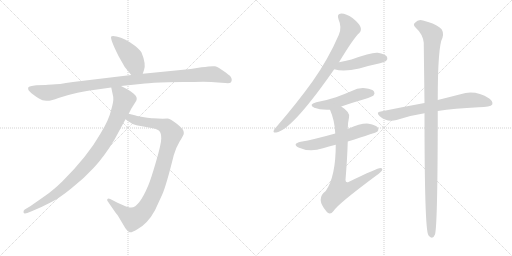
t = 0.00 s
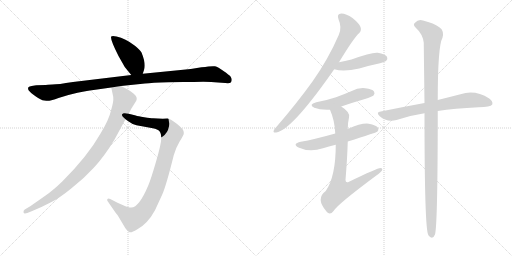
t = 1.91 s
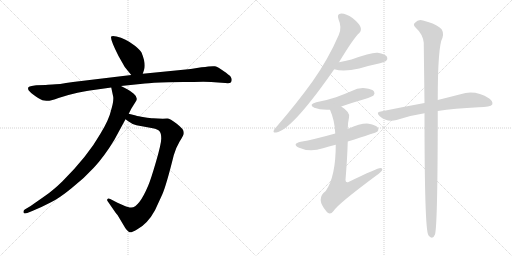
t = 3.81 s
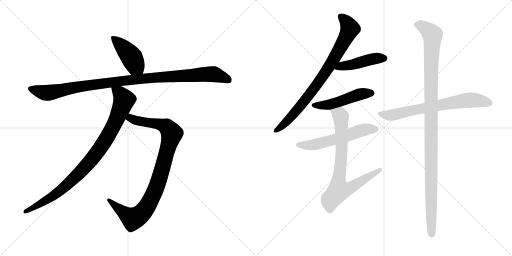
t = 5.72 s
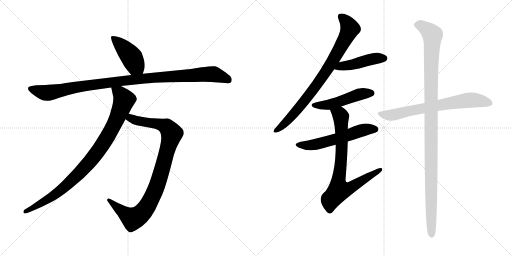
t = 7.63 s
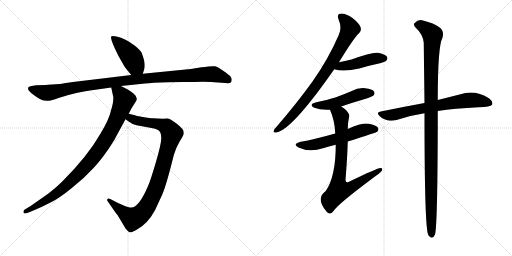
t = 9.53 s

The animated SVG that drew these frames (rendered in a browser with its animation timeline set to each time). Animation: 11 CSS @keyframes rules; one cycle of 9.53 s.

<svg version="1.1" viewBox="0 0 2048 1024" xmlns="http://www.w3.org/2000/svg">
  <g stroke="lightgray" stroke-dasharray="1,1" stroke-width="1" transform="scale(4, 4)">
    <line x1="0" y1="0" x2="256" y2="256"></line>
    <line x1="256" y1="0" x2="0" y2="256"></line>
    <line x1="128" y1="0" x2="128" y2="256"></line>
    <line x1="0" y1="128" x2="256" y2="128"></line>
    <line x1="256" y1="0" x2="512" y2="256"></line>
    <line x1="512" y1="0" x2="256" y2="256"></line>
    <line x1="384" y1="0" x2="384" y2="256"></line>
    <line x1="256" y1="128" x2="512" y2="128"></line>
  </g>
<g transform="scale(1, -1) translate(0, -850)">
   <style type="text/css">
    @keyframes keyframes0 {
      from {
       stroke: black;
       stroke-dashoffset: 433;
       stroke-width: 128;
       }
       58% {
       animation-timing-function: step-end;
       stroke: black;
       stroke-dashoffset: 0;
       stroke-width: 128;
       }
       to {
       stroke: black;
       stroke-width: 1024;
       }
       }
       #make-me-a-hanzi-animation-0 {
         animation: keyframes0 0.602376s both;
         animation-delay: 0.000000s;
         animation-timing-function: linear;
       }
    @keyframes keyframes1 {
      from {
       stroke: black;
       stroke-dashoffset: 1063;
       stroke-width: 128;
       }
       78% {
       animation-timing-function: step-end;
       stroke: black;
       stroke-dashoffset: 0;
       stroke-width: 128;
       }
       to {
       stroke: black;
       stroke-width: 1024;
       }
       }
       #make-me-a-hanzi-animation-1 {
         animation: keyframes1 1.115072s both;
         animation-delay: 0.602376s;
         animation-timing-function: linear;
       }
    @keyframes keyframes2 {
      from {
       stroke: black;
       stroke-dashoffset: 956;
       stroke-width: 128;
       }
       76% {
       animation-timing-function: step-end;
       stroke: black;
       stroke-dashoffset: 0;
       stroke-width: 128;
       }
       to {
       stroke: black;
       stroke-width: 1024;
       }
       }
       #make-me-a-hanzi-animation-2 {
         animation: keyframes2 1.027995s both;
         animation-delay: 1.717448s;
         animation-timing-function: linear;
       }
    @keyframes keyframes3 {
      from {
       stroke: black;
       stroke-dashoffset: 932;
       stroke-width: 128;
       }
       75% {
       animation-timing-function: step-end;
       stroke: black;
       stroke-dashoffset: 0;
       stroke-width: 128;
       }
       to {
       stroke: black;
       stroke-width: 1024;
       }
       }
       #make-me-a-hanzi-animation-3 {
         animation: keyframes3 1.008464s both;
         animation-delay: 2.745443s;
         animation-timing-function: linear;
       }
    @keyframes keyframes4 {
      from {
       stroke: black;
       stroke-dashoffset: 823;
       stroke-width: 128;
       }
       73% {
       animation-timing-function: step-end;
       stroke: black;
       stroke-dashoffset: 0;
       stroke-width: 128;
       }
       to {
       stroke: black;
       stroke-width: 1024;
       }
       }
       #make-me-a-hanzi-animation-4 {
         animation: keyframes4 0.919759s both;
         animation-delay: 3.753906s;
         animation-timing-function: linear;
       }
    @keyframes keyframes5 {
      from {
       stroke: black;
       stroke-dashoffset: 454;
       stroke-width: 128;
       }
       60% {
       animation-timing-function: step-end;
       stroke: black;
       stroke-dashoffset: 0;
       stroke-width: 128;
       }
       to {
       stroke: black;
       stroke-width: 1024;
       }
       }
       #make-me-a-hanzi-animation-5 {
         animation: keyframes5 0.619466s both;
         animation-delay: 4.673665s;
         animation-timing-function: linear;
       }
    @keyframes keyframes6 {
      from {
       stroke: black;
       stroke-dashoffset: 490;
       stroke-width: 128;
       }
       61% {
       animation-timing-function: step-end;
       stroke: black;
       stroke-dashoffset: 0;
       stroke-width: 128;
       }
       to {
       stroke: black;
       stroke-width: 1024;
       }
       }
       #make-me-a-hanzi-animation-6 {
         animation: keyframes6 0.648763s both;
         animation-delay: 5.293132s;
         animation-timing-function: linear;
       }
    @keyframes keyframes7 {
      from {
       stroke: black;
       stroke-dashoffset: 574;
       stroke-width: 128;
       }
       65% {
       animation-timing-function: step-end;
       stroke: black;
       stroke-dashoffset: 0;
       stroke-width: 128;
       }
       to {
       stroke: black;
       stroke-width: 1024;
       }
       }
       #make-me-a-hanzi-animation-7 {
         animation: keyframes7 0.717122s both;
         animation-delay: 5.941895s;
         animation-timing-function: linear;
       }
    @keyframes keyframes8 {
      from {
       stroke: black;
       stroke-dashoffset: 776;
       stroke-width: 128;
       }
       72% {
       animation-timing-function: step-end;
       stroke: black;
       stroke-dashoffset: 0;
       stroke-width: 128;
       }
       to {
       stroke: black;
       stroke-width: 1024;
       }
       }
       #make-me-a-hanzi-animation-8 {
         animation: keyframes8 0.881510s both;
         animation-delay: 6.659017s;
         animation-timing-function: linear;
       }
    @keyframes keyframes9 {
      from {
       stroke: black;
       stroke-dashoffset: 703;
       stroke-width: 128;
       }
       70% {
       animation-timing-function: step-end;
       stroke: black;
       stroke-dashoffset: 0;
       stroke-width: 128;
       }
       to {
       stroke: black;
       stroke-width: 1024;
       }
       }
       #make-me-a-hanzi-animation-9 {
         animation: keyframes9 0.822103s both;
         animation-delay: 7.540527s;
         animation-timing-function: linear;
       }
    @keyframes keyframes10 {
      from {
       stroke: black;
       stroke-dashoffset: 1130;
       stroke-width: 128;
       }
       79% {
       animation-timing-function: step-end;
       stroke: black;
       stroke-dashoffset: 0;
       stroke-width: 128;
       }
       to {
       stroke: black;
       stroke-width: 1024;
       }
       }
       #make-me-a-hanzi-animation-10 {
         animation: keyframes10 1.169596s both;
         animation-delay: 8.362630s;
         animation-timing-function: linear;
       }
</style>
<path d="M 571 555 L 576 570 Q 585 594 566 640 Q 561 650 541 666 Q 521 682 502 691 Q 484 700 466 704 Q 449 708 445 704 Q 439 696 474 626 L 499 582 L 525 550 C 544 527 562 527 571 555 Z" fill="lightgray"></path> 
<path d="M 183 510 L 145 509 Q 116 506 113 500 Q 111 494 115 488 Q 121 480 142 465 Q 164 449 177 448 Q 191 446 197 447 Q 204 447 234 458 Q 265 469 310 479 Q 356 488 367 489 L 445 500 L 484 506 L 580 516 Q 606 519 673 521 L 733 522 Q 779 522 813 523 Q 847 523 872 520 L 901 518 Q 919 516 923 520 Q 927 524 927 531 Q 927 537 922 544 Q 917 550 894 566 Q 872 582 860 585 Q 848 587 806 581 L 763 574 L 571 555 L 525 550 L 292 522 Q 231 512 209 512 Q 187 512 183 510 Z" fill="lightgray"></path> 
<path d="M 502 373 L 513 365 Q 530 352 546 349 L 611 337 Q 631 333 638 325 Q 645 317 645 296 Q 645 275 624 203 Q 603 131 593 108 Q 556 20 525 20 Q 517 19 495 28 L 470 39 L 441 54 Q 433 58 430 54 Q 427 50 430 46 L 461 1 Q 464 -4 470 -10 L 501 -62 Q 508 -73 516 -78 Q 524 -83 548 -68 Q 590 -46 620 9 L 649 72 Q 665 108 695 229 Q 704 260 718 283 Q 732 305 735 314 L 735 322 Q 735 333 707 355 Q 680 376 669 376 Q 659 376 651 375 L 612 377 Q 603 377 577 381 Q 551 385 543 388 L 515 395 C 486 402 478 391 502 373 Z" fill="lightgray"></path> 
<path d="M 445 500 L 453 462 Q 455 444 444 408 Q 436 371 401 314 Q 351 226 249 124 Q 213 89 181 67 L 121 25 L 99 12 Q 93 8 94 1 Q 95 -7 109 -2 L 129 6 Q 172 24 204 41 Q 237 57 286 97 Q 336 136 376 180 Q 417 224 457 290 L 502 373 L 515 395 L 525 415 L 545 447 Q 552 461 535 475 Q 519 488 509 493 L 484 506 C 457 520 439 529 445 500 Z" fill="lightgray"></path> 
<path d="M 1356 601 Q 1414 697 1437 718 Q 1447 728 1442 742 Q 1438 755 1410 778 Q 1385 796 1365 796 Q 1346 795 1354 773 Q 1369 739 1355 710 Q 1313 613 1250 524 Q 1189 439 1107 344 Q 1097 334 1095 328 Q 1091 318 1105 320 Q 1165 329 1325 556 Q 1331 565 1337 573 L 1356 601 Z" fill="lightgray"></path> 
<path d="M 1337 573 Q 1374 561 1437 576 Q 1477 588 1520 597 Q 1542 604 1545 607 Q 1552 614 1548 623 Q 1541 633 1511 639 Q 1487 642 1406 612 Q 1379 606 1356 601 C 1327 595 1308 581 1337 573 Z" fill="lightgray"></path> 
<path d="M 1365 424 Q 1411 440 1463 455 Q 1490 464 1494 468 Q 1501 477 1496 484 Q 1489 494 1461 497 Q 1433 500 1407 486 Q 1377 473 1344 461 Q 1308 449 1265 441 Q 1232 432 1257 419 Q 1281 409 1320 411 L 1365 424 Z" fill="lightgray"></path> 
<path d="M 1391 284 Q 1505 320 1509 323 Q 1516 330 1512 339 Q 1505 349 1475 355 Q 1448 359 1391 334 L 1341 316 Q 1256 292 1203 283 Q 1167 274 1194 260 Q 1239 239 1292 257 Q 1314 264 1343 271 L 1391 284 Z" fill="lightgray"></path> 
<path d="M 1343 271 Q 1343 144 1303 86 Q 1261 56 1306 4 Q 1307 3 1311 -1 Q 1323 -10 1335 7 Q 1353 35 1504 147 Q 1523 160 1528 168 Q 1532 178 1522 178 Q 1510 178 1396 123 Q 1383 116 1382 130 Q 1389 215 1391 284 L 1391 334 Q 1391 359 1396 380 Q 1402 401 1365 424 C 1341 441 1309 439 1320 411 Q 1339 368 1341 316 L 1343 271 Z" fill="lightgray"></path> 
<path d="M 1751 406 Q 1817 416 1914 421 Q 1962 421 1969 432 Q 1973 444 1957 456 Q 1900 492 1842 473 Q 1803 463 1751 450 L 1698 438 Q 1616 423 1523 404 Q 1502 401 1519 385 Q 1547 360 1586 370 Q 1638 388 1698 397 L 1751 406 Z" fill="lightgray"></path> 
<path d="M 1698 397 Q 1698 -65 1713 -89 Q 1713 -90 1716 -94 Q 1731 -110 1740 -88 Q 1750 -55 1751 347 Q 1751 378 1751 406 L 1751 450 Q 1751 666 1770 699 Q 1777 726 1760 739 Q 1735 758 1692 768 Q 1673 774 1660 759 Q 1650 752 1663 739 Q 1691 714 1695 679 Q 1696 594 1698 438 L 1698 397 Z" fill="lightgray"></path> 
      <clipPath id="make-me-a-hanzi-clip-0">
      <path d="M 571 555 L 576 570 Q 585 594 566 640 Q 561 650 541 666 Q 521 682 502 691 Q 484 700 466 704 Q 449 708 445 704 Q 439 696 474 626 L 499 582 L 525 550 C 544 527 562 527 571 555 Z" fill="lightgray"></path>
      </clipPath>
      <path clip-path="url(#make-me-a-hanzi-clip-0)" d="M 450 701 L 520 630 L 541 590 L 562 566 " fill="none" id="make-me-a-hanzi-animation-0" stroke-dasharray="305 610" stroke-linecap="round"></path>

      <clipPath id="make-me-a-hanzi-clip-1">
      <path d="M 183 510 L 145 509 Q 116 506 113 500 Q 111 494 115 488 Q 121 480 142 465 Q 164 449 177 448 Q 191 446 197 447 Q 204 447 234 458 Q 265 469 310 479 Q 356 488 367 489 L 445 500 L 484 506 L 580 516 Q 606 519 673 521 L 733 522 Q 779 522 813 523 Q 847 523 872 520 L 901 518 Q 919 516 923 520 Q 927 524 927 531 Q 927 537 922 544 Q 917 550 894 566 Q 872 582 860 585 Q 848 587 806 581 L 763 574 L 571 555 L 525 550 L 292 522 Q 231 512 209 512 Q 187 512 183 510 Z" fill="lightgray"></path>
      </clipPath>
      <path clip-path="url(#make-me-a-hanzi-clip-1)" d="M 121 495 L 186 478 L 473 525 L 836 554 L 860 552 L 916 529 " fill="none" id="make-me-a-hanzi-animation-1" stroke-dasharray="935 1870" stroke-linecap="round"></path>

      <clipPath id="make-me-a-hanzi-clip-2">
      <path d="M 502 373 L 513 365 Q 530 352 546 349 L 611 337 Q 631 333 638 325 Q 645 317 645 296 Q 645 275 624 203 Q 603 131 593 108 Q 556 20 525 20 Q 517 19 495 28 L 470 39 L 441 54 Q 433 58 430 54 Q 427 50 430 46 L 461 1 Q 464 -4 470 -10 L 501 -62 Q 508 -73 516 -78 Q 524 -83 548 -68 Q 590 -46 620 9 L 649 72 Q 665 108 695 229 Q 704 260 718 283 Q 732 305 735 314 L 735 322 Q 735 333 707 355 Q 680 376 669 376 Q 659 376 651 375 L 612 377 Q 603 377 577 381 Q 551 385 543 388 L 515 395 C 486 402 478 391 502 373 Z" fill="lightgray"></path>
      </clipPath>
      <path clip-path="url(#make-me-a-hanzi-clip-2)" d="M 512 375 L 523 377 L 556 365 L 658 347 L 687 316 L 627 104 L 592 30 L 568 -3 L 532 -25 L 524 -22 L 436 50 " fill="none" id="make-me-a-hanzi-animation-2" stroke-dasharray="828 1656" stroke-linecap="round"></path>

      <clipPath id="make-me-a-hanzi-clip-3">
      <path d="M 445 500 L 453 462 Q 455 444 444 408 Q 436 371 401 314 Q 351 226 249 124 Q 213 89 181 67 L 121 25 L 99 12 Q 93 8 94 1 Q 95 -7 109 -2 L 129 6 Q 172 24 204 41 Q 237 57 286 97 Q 336 136 376 180 Q 417 224 457 290 L 502 373 L 515 395 L 525 415 L 545 447 Q 552 461 535 475 Q 519 488 509 493 L 484 506 C 457 520 439 529 445 500 Z" fill="lightgray"></path>
      </clipPath>
      <path clip-path="url(#make-me-a-hanzi-clip-3)" d="M 452 495 L 480 474 L 496 450 L 457 353 L 393 246 L 351 193 L 253 97 L 180 46 L 102 4 " fill="none" id="make-me-a-hanzi-animation-3" stroke-dasharray="804 1608" stroke-linecap="round"></path>

      <clipPath id="make-me-a-hanzi-clip-4">
      <path d="M 1356 601 Q 1414 697 1437 718 Q 1447 728 1442 742 Q 1438 755 1410 778 Q 1385 796 1365 796 Q 1346 795 1354 773 Q 1369 739 1355 710 Q 1313 613 1250 524 Q 1189 439 1107 344 Q 1097 334 1095 328 Q 1091 318 1105 320 Q 1165 329 1325 556 Q 1331 565 1337 573 L 1356 601 Z" fill="lightgray"></path>
      </clipPath>
      <path clip-path="url(#make-me-a-hanzi-clip-4)" d="M 1364 782 L 1389 758 L 1399 733 L 1341 623 L 1287 536 L 1209 434 L 1142 359 L 1103 328 " fill="none" id="make-me-a-hanzi-animation-4" stroke-dasharray="695 1390" stroke-linecap="round"></path>

      <clipPath id="make-me-a-hanzi-clip-5">
      <path d="M 1337 573 Q 1374 561 1437 576 Q 1477 588 1520 597 Q 1542 604 1545 607 Q 1552 614 1548 623 Q 1541 633 1511 639 Q 1487 642 1406 612 Q 1379 606 1356 601 C 1327 595 1308 581 1337 573 Z" fill="lightgray"></path>
      </clipPath>
      <path clip-path="url(#make-me-a-hanzi-clip-5)" d="M 1344 575 L 1463 608 L 1537 617 " fill="none" id="make-me-a-hanzi-animation-5" stroke-dasharray="326 652" stroke-linecap="round"></path>

      <clipPath id="make-me-a-hanzi-clip-6">
      <path d="M 1365 424 Q 1411 440 1463 455 Q 1490 464 1494 468 Q 1501 477 1496 484 Q 1489 494 1461 497 Q 1433 500 1407 486 Q 1377 473 1344 461 Q 1308 449 1265 441 Q 1232 432 1257 419 Q 1281 409 1320 411 L 1365 424 Z" fill="lightgray"></path>
      </clipPath>
      <path clip-path="url(#make-me-a-hanzi-clip-6)" d="M 1259 431 L 1310 430 L 1443 474 L 1486 477 " fill="none" id="make-me-a-hanzi-animation-6" stroke-dasharray="362 724" stroke-linecap="round"></path>

      <clipPath id="make-me-a-hanzi-clip-7">
      <path d="M 1391 284 Q 1505 320 1509 323 Q 1516 330 1512 339 Q 1505 349 1475 355 Q 1448 359 1391 334 L 1341 316 Q 1256 292 1203 283 Q 1167 274 1194 260 Q 1239 239 1292 257 Q 1314 264 1343 271 L 1391 284 Z" fill="lightgray"></path>
      </clipPath>
      <path clip-path="url(#make-me-a-hanzi-clip-7)" d="M 1196 273 L 1218 268 L 1266 273 L 1398 309 L 1452 330 L 1504 331 " fill="none" id="make-me-a-hanzi-animation-7" stroke-dasharray="446 892" stroke-linecap="round"></path>

      <clipPath id="make-me-a-hanzi-clip-8">
      <path d="M 1343 271 Q 1343 144 1303 86 Q 1261 56 1306 4 Q 1307 3 1311 -1 Q 1323 -10 1335 7 Q 1353 35 1504 147 Q 1523 160 1528 168 Q 1532 178 1522 178 Q 1510 178 1396 123 Q 1383 116 1382 130 Q 1389 215 1391 284 L 1391 334 Q 1391 359 1396 380 Q 1402 401 1365 424 C 1341 441 1309 439 1320 411 Q 1339 368 1341 316 L 1343 271 Z" fill="lightgray"></path>
      </clipPath>
      <path clip-path="url(#make-me-a-hanzi-clip-8)" d="M 1329 407 L 1364 384 L 1367 249 L 1353 115 L 1358 91 L 1407 101 L 1521 171 " fill="none" id="make-me-a-hanzi-animation-8" stroke-dasharray="648 1296" stroke-linecap="round"></path>

      <clipPath id="make-me-a-hanzi-clip-9">
      <path d="M 1751 406 Q 1817 416 1914 421 Q 1962 421 1969 432 Q 1973 444 1957 456 Q 1900 492 1842 473 Q 1803 463 1751 450 L 1698 438 Q 1616 423 1523 404 Q 1502 401 1519 385 Q 1547 360 1586 370 Q 1638 388 1698 397 L 1751 406 Z" fill="lightgray"></path>
      </clipPath>
      <path clip-path="url(#make-me-a-hanzi-clip-9)" d="M 1521 395 L 1544 389 L 1575 391 L 1667 413 L 1879 450 L 1960 437 " fill="none" id="make-me-a-hanzi-animation-9" stroke-dasharray="575 1150" stroke-linecap="round"></path>

      <clipPath id="make-me-a-hanzi-clip-10">
      <path d="M 1698 397 Q 1698 -65 1713 -89 Q 1713 -90 1716 -94 Q 1731 -110 1740 -88 Q 1750 -55 1751 347 Q 1751 378 1751 406 L 1751 450 Q 1751 666 1770 699 Q 1777 726 1760 739 Q 1735 758 1692 768 Q 1673 774 1660 759 Q 1650 752 1663 739 Q 1691 714 1695 679 Q 1696 594 1698 438 L 1698 397 Z" fill="lightgray"></path>
      </clipPath>
      <path clip-path="url(#make-me-a-hanzi-clip-10)" d="M 1668 750 L 1694 743 L 1730 710 L 1723 382 L 1727 -88 " fill="none" id="make-me-a-hanzi-animation-10" stroke-dasharray="1002 2004" stroke-linecap="round"></path>

</g>
</svg>
